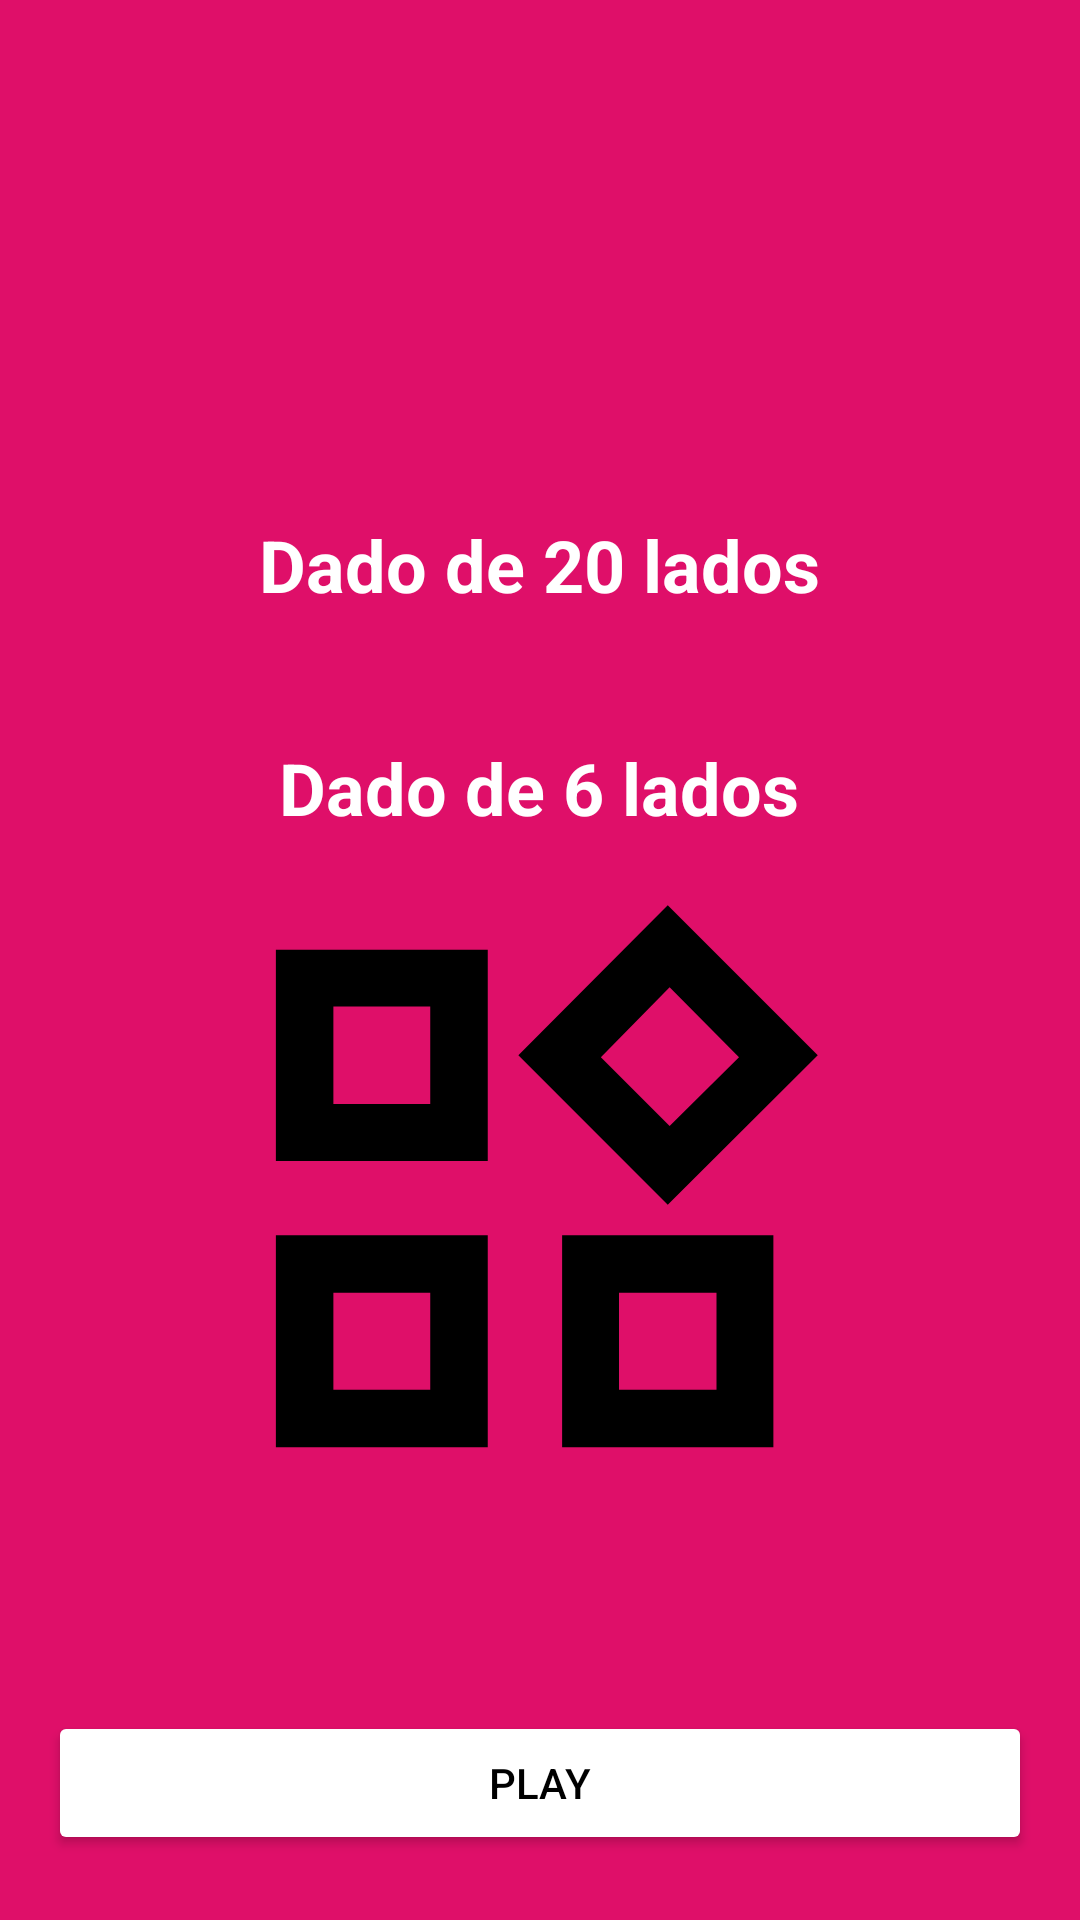

Android layout source for this screen:
<!-- AndroidManifest.xml: application theme Theme.DiceRoller -->
<!-- res/layout/activity_main.xml -->
<?xml version="1.0" encoding="utf-8"?>
<androidx.constraintlayout.widget.ConstraintLayout xmlns:android="http://schemas.android.com/apk/res/android"
    xmlns:app="http://schemas.android.com/apk/res-auto"
    xmlns:tools="http://schemas.android.com/tools"
    android:layout_width="match_parent"
    android:layout_height="match_parent"
    android:background="@color/red"
    tools:context=".ui.MainActivity">

    <TextView
        android:id="@+id/diceTwentySides"
        android:layout_width="wrap_content"
        android:layout_height="wrap_content"
        android:layout_margin="16dp"
        android:text="Dado de 20 lados"
        android:textColor="@color/white"
        android:textSize="24sp"
        android:textStyle="bold"
        app:layout_constraintBottom_toBottomOf="parent"
        app:layout_constraintEnd_toEndOf="parent"
        app:layout_constraintHorizontal_bias="0.498"
        app:layout_constraintStart_toStartOf="parent"
        app:layout_constraintTop_toTopOf="parent"
        app:layout_constraintVertical_bias="0.271" />

    <TextView
        android:id="@+id/diceSixSides"
        android:layout_width="wrap_content"
        android:layout_height="wrap_content"
        android:layout_margin="16dp"
        android:text="Dado de 6 lados"
        android:textColor="@color/white"
        android:textSize="24sp"
        android:textStyle="bold"
        app:layout_constraintBottom_toBottomOf="parent"
        app:layout_constraintEnd_toEndOf="parent"
        app:layout_constraintHorizontal_bias="0.498"
        app:layout_constraintStart_toStartOf="parent"
        app:layout_constraintTop_toBottomOf="@+id/diceTwentySides"
        app:layout_constraintVertical_bias="0.07" />

    <ImageView
        android:id="@+id/imageView"
        android:layout_width="200dp"
        android:layout_height="200dp"
        android:layout_margin="16dp"
        android:layout_marginTop="72dp"
        android:src="@drawable/ic_dice"
        app:layout_constraintEnd_toEndOf="parent"
        app:layout_constraintHorizontal_bias="0.497"
        app:layout_constraintStart_toStartOf="parent"
        app:layout_constraintTop_toBottomOf="@+id/diceSixSides" />

    <Button
        android:id="@+id/rollBtn"
        android:layout_width="match_parent"
        android:layout_height="wrap_content"
        android:layout_margin="16dp"
        android:backgroundTint="@color/white"
        android:text="@string/label_play"
        android:textColor="@color/black"
        app:layout_constraintBottom_toBottomOf="parent"
        app:layout_constraintEnd_toEndOf="parent"
        app:layout_constraintStart_toStartOf="parent"
        app:layout_constraintTop_toBottomOf="@+id/imageView"
        app:layout_constraintVertical_bias="0.915" />


</androidx.constraintlayout.widget.ConstraintLayout>
<!-- resources referenced by this layout -->
<resources>
  <color name="black">#FF000000</color>
  <color name="red">#DF0F69</color>
  <color name="white">#FFFFFFFF</color>
  <!-- drawable ic_dice (drawable) -->
  <vector xmlns:android="http://schemas.android.com/apk/res/android"
      android:width="48dp"
      android:height="48dp"
      android:viewportWidth="48"
      android:viewportHeight="48">
    <path
        android:fillColor="#FF000000"
        android:pathData="M34.3,25.65 L22.35,13.7 34.3,1.7 46.3,13.7ZM2.95,22.15V5.25H19.9V22.15ZM25.85,45.05V28.1H42.75V45.05ZM2.95,45.05V28.1H19.9V45.05ZM7.55,17.6H15.3V9.8H7.55ZM34.45,19.35 L40,13.85 34.45,8.25 28.95,13.85ZM30.4,40.45H38.2V32.7H30.4ZM7.55,40.45H15.3V32.7H7.55ZM15.3,17.6ZM28.95,13.8ZM15.3,32.7ZM30.4,32.7Z"/>
  </vector>
  <string name="label_play">Play</string>
  <style name="Theme.DiceRoller" parent="Theme.MaterialComponents.DayNight.NoActionBar">
          
          <item name="colorPrimary">@color/black</item>
          <item name="colorPrimaryVariant">@color/black</item>
          <item name="colorOnPrimary">@color/black</item>
          
          <item name="colorSecondary">@color/teal_200</item>
          <item name="colorSecondaryVariant">@color/teal_700</item>
          <item name="colorOnSecondary">@color/black</item>
          
          <item name="android:statusBarColor" tools:targetApi="l">?attr/colorPrimaryVariant</item>
          
      </style>
  <color name="teal_200">#FF03DAC5</color>
  <color name="teal_700">#FF018786</color>
</resources>
